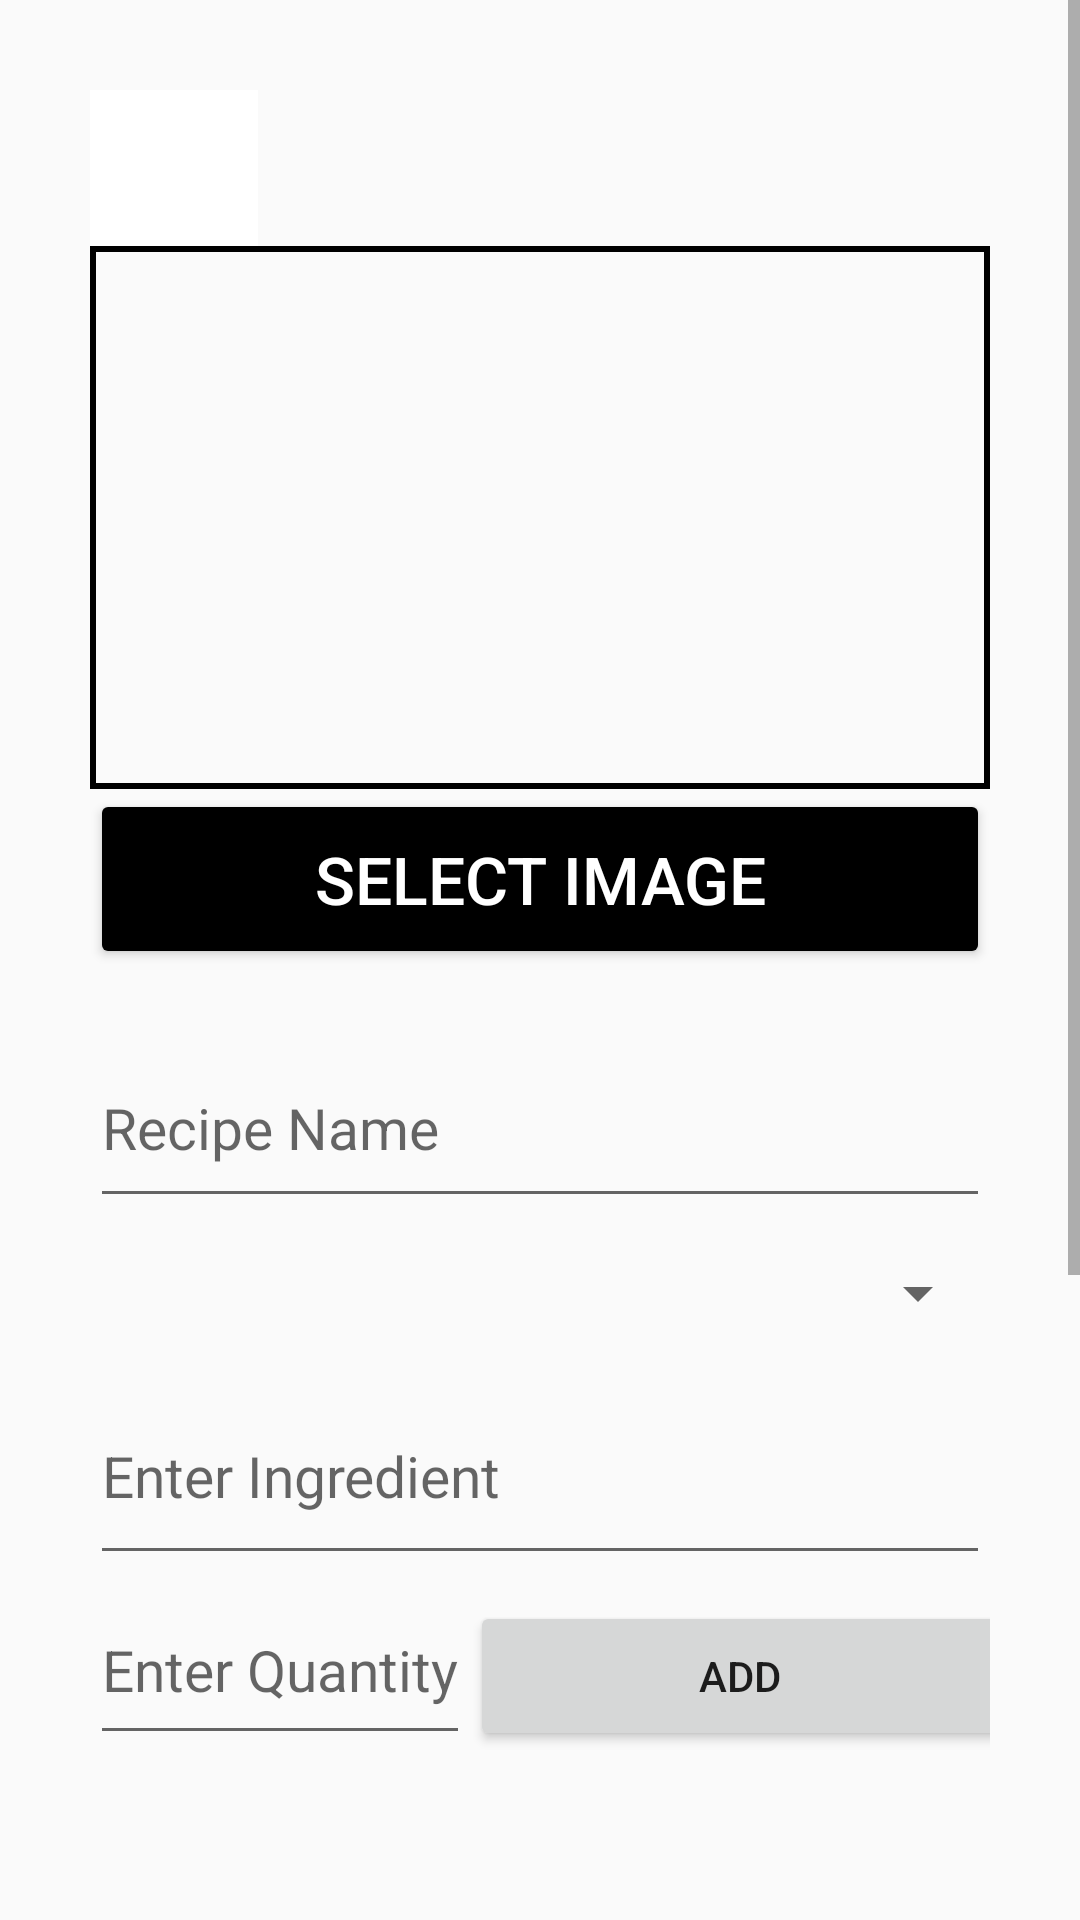

Reconstruct the res/layout file that produces this screen, plus the resources it refers to.
<!-- AndroidManifest.xml: application theme Theme.MiniProj -->
<!-- res/layout/activity_upload_recipe.xml -->
<?xml version="1.0" encoding="utf-8"?>
<ScrollView xmlns:android="http://schemas.android.com/apk/res/android"
    xmlns:app="http://schemas.android.com/apk/res-auto"
    xmlns:tools="http://schemas.android.com/tools"
    android:layout_width="match_parent"
    android:orientation="vertical"
    android:layout_height="match_parent"
    tools:context=".upload_recipe">
    <LinearLayout
        android:layout_width="match_parent"
        android:layout_height="wrap_content"
        android:padding="30dp"
        android:orientation="vertical" >

        <ImageButton
            android:id="@+id/btn_back2"
            android:layout_width="56dp"
            android:layout_height="52dp"
            android:layout_weight="1"
            android:background="#fff"
            android:contentDescription="back"
            app:layout_constraintStart_toStartOf="parent"
            app:layout_constraintTop_toTopOf="parent"
            app:srcCompat="@drawable/ic_back"
            app:tint="#000000" />

        <ImageView
            android:id="@+id/imageView"
            android:layout_width="match_parent"
            android:layout_height="181dp"
            android:layout_weight="1"
            android:scaleType="centerCrop"
            android:background="@drawable/border_shape"
            tools:srcCompat="@tools:sample/avatars" />

        <Button
            android:id="@+id/btnSelectImg"
            android:layout_width="match_parent"
            android:layout_height="60dp"
            android:backgroundTint="@color/black"
            android:onClick="btnSelectImage"
            android:text="Select Image"
            android:textColor="#fff"
            android:textSize="22sp" />

        <EditText
            android:id="@+id/text_recipe_name"
            android:layout_width="match_parent"
            android:layout_height="63dp"
            android:layout_marginTop="20dp"
            android:hint="Recipe Name"
            android:textSize="19sp" />

        <Spinner
            android:id="@+id/category_spinner"
            android:layout_width="match_parent"
            android:layout_height="50dp" />

        <EditText
            android:id="@+id/ingredientEditText"
            android:layout_width="match_parent"
            android:layout_height="69dp"
            android:layout_weight="1"
            android:hint="Enter Ingredient"
            android:textSize="19sp"/>


        <LinearLayout
            android:layout_width="match_parent"
            android:layout_height="wrap_content"
            android:orientation="horizontal">


            <EditText
                android:id="@+id/quantityEditText"
                android:layout_width="wrap_content"
                android:layout_height="60dp"
                android:hint="Enter Quantity"
                android:textSize="19sp"/>

            <Button
                android:id="@+id/addButton"
                android:layout_width="180dp"
                android:layout_height="50dp"
                android:text="Add" />

        </LinearLayout>

        <TextView
            android:id="@+id/ingredientsTextView"
            android:layout_width="match_parent"
            android:layout_height="100dp" />

        <EditText
            android:id="@+id/instructionEditText"
            android:layout_width="match_parent"
            android:layout_height="100dp"
            android:layout_marginTop="20dp"
            android:hint="Enter the instructions"
            android:textSize="19sp" />


        <EditText
            android:id="@+id/videoLinkEditText"
            android:layout_width="match_parent"
            android:layout_height="69dp"
            android:layout_weight="1"
            android:hint="Youtube video link"
            android:textSize="19sp" />

        <Button
            android:id="@+id/btnUpload"
            android:layout_width="match_parent"
            android:layout_height="60dp"
            android:backgroundTint="@color/black"
            android:onClick="btnUploadRecipe"
            android:text="Upload Recipe"
            android:textColor="#fff"
            android:textSize="22sp" />
    </LinearLayout>
</ScrollView>
<!-- resources referenced by this layout -->
<resources>
  <color name="black">#FF000000</color>
  <!-- drawable border_shape (drawable) -->
  <shape xmlns:android="http://schemas.android.com/apk/res/android">
      <stroke
          android:width="2dp"
      android:color="#000" />
      <padding
          android:left="8dp"
      android:top="8dp"
      android:right="8dp"
      android:bottom="8dp" />
  </shape>
  <style name="Theme.MiniProj" parent="Base.Theme.MiniProj" />
  <style name="Base.Theme.MiniProj" parent="Theme.AppCompat.Light.NoActionBar">
          
          
      </style>
</resources>
